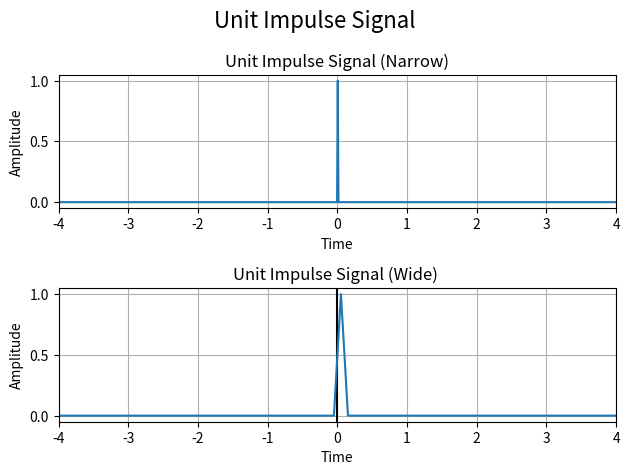

This figure's Python source:
import numpy as np
import matplotlib.pyplot as plt
from scipy import signal

t_narrow = np.linspace(-5, 5, 1000)
impulse_narrow = signal.unit_impulse(1000, 'mid')


t_wide = np.linspace(-5, 5, 100)
impulse_wide = signal.unit_impulse(100, 'mid')



plt.suptitle('Unit Impulse Signal', fontsize=16)

plt.subplot(2, 1, 1)
plt.plot(t_narrow, impulse_narrow)
plt.xlabel('Time')
plt.ylabel('Amplitude')
plt.title('Unit Impulse Signal (Narrow)')
plt.grid(True)
plt.xlim(-4, 4)


plt.subplot(2, 1, 2)
plt.xlabel('Time')
plt.ylabel('Amplitude')
plt.title('Unit Impulse Signal (Wide) ')
plt.grid(True)
plt.xlim(-4, 4)
plt.axvline(x=0, color='k')
plt.plot(t_wide, impulse_wide)


plt.tight_layout()
plt.show()
